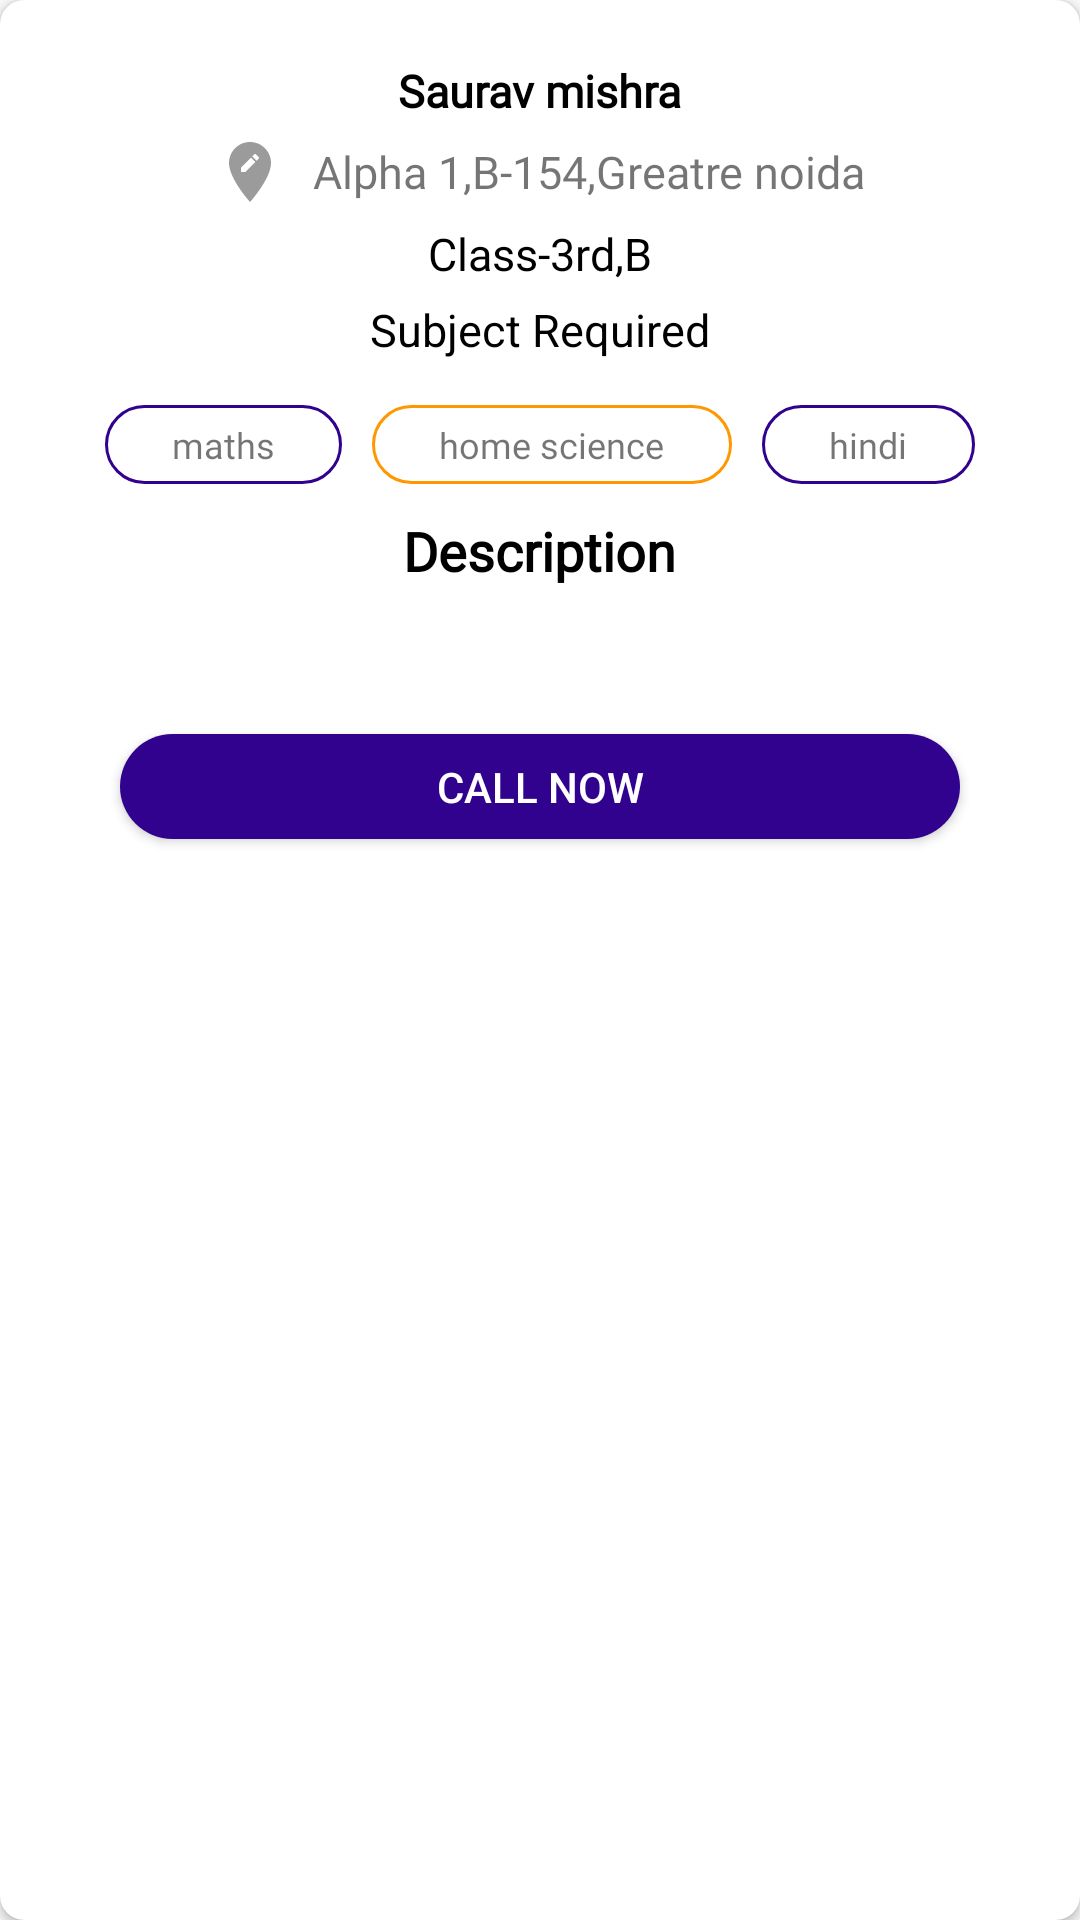

The Android layout XML behind this screen, and the referenced resources:
<!-- AndroidManifest.xml: application theme AppTheme -->
<!-- res/layout/studentprofile.xml -->
<?xml version="1.0" encoding="utf-8"?>
<androidx.cardview.widget.CardView
    xmlns:android="http://schemas.android.com/apk/res/android"
    xmlns:app="http://schemas.android.com/apk/res-auto"
    android:orientation="vertical"
    android:layout_width="match_parent"
    app:cardCornerRadius="8dp"
    android:layout_height="match_parent">
    <LinearLayout
                  android:layout_width="match_parent"
                  android:orientation="vertical"
                  android:layout_height="wrap_content">
                <TextView
                          android:layout_width="wrap_content"
                          android:text="Saurav mishra"
                          android:id="@+id/name_txt"
                          android:layout_marginTop="20dp"
                          android:layout_gravity="center"
                          android:textSize="15dp"
                          android:fontFamily="@font/quicksand_bold"
                          android:textColor="@color/Black"
                          android:textStyle="bold"
                          android:layout_height="wrap_content"/>
        <TextView android:layout_width="wrap_content"
                  android:gravity="center"
                  android:text="Alpha 1,B-154,Greatre noida"
                  android:id="@+id/address_txt"
            android:drawablePadding="9dp"
                  android:layout_marginStart="20dp"
                  android:layout_marginEnd="20dp"
                  android:fontFamily="@font/quicksand_bold"
                  android:drawableStart="@drawable/ic_edit_location_black_24dp"
                  android:layout_marginTop="5dp"
                  android:layout_gravity="center"
                  android:textSize="15dp"
                  android:layout_height="wrap_content" android:drawableLeft="@drawable/ic_edit_location_black_24dp"/>
        <TextView android:layout_width="wrap_content"
            android:visibility="gone"
                  android:text="+91111111111"
                  android:id="@+id/phone_txt"
                  android:layout_marginTop="5dp"
                  android:layout_gravity="center"
                  android:textSize="15dp"
                android:fontFamily="@font/quicksand_bold"
                  android:drawablePadding="9dp"
                  android:drawableStart="@drawable/ic_local_phone_black_24dp"
                  android:textColor="@color/Black"
                  android:layout_height="wrap_content"/>
        <TextView android:layout_width="wrap_content"
                  android:text="Class-3rd,B"
                  android:layout_marginTop="5dp"
                  android:id="@+id/class_txt"
                  android:layout_gravity="center"
                  android:textSize="15dp"
                android:fontFamily="@font/quicksand_bold"
                  android:textColor="@color/Black"
                  android:layout_height="wrap_content"/>

        <TextView android:layout_width="wrap_content"
                  android:text="Subject Required"
                  android:layout_marginTop="5dp"
                  android:layout_gravity="center"
                  android:textSize="15dp"
                  android:textColor="@color/Black"
                  android:layout_height="wrap_content"/>

        <LinearLayout android:layout_width="match_parent"
                      android:orientation="horizontal"
                      android:layout_marginEnd="30sp"
                      android:layout_marginTop="10dp"
                      android:layout_marginStart="30sp"
                      android:layout_height="wrap_content">
            <com.google.android.material.textfield.TextInputLayout
                    android:layout_width="wrap_content"
                    android:layout_marginTop="15dp"
                    android:layout_weight="1"
                    android:layout_margin="5dp"
                    android:background="@drawable/subject1"
                    android:layout_height="wrap_content">
                <com.google.android.material.textview.MaterialTextView
                        android:layout_width="wrap_content"
                        android:text="maths"
                        android:id="@+id/maths"
                        android:layout_gravity="center"
                        android:textSize="12dp"
                        android:textAlignment="center"
                        android:fontFamily="@font/quicksand_bold"
                        android:layout_margin="5dp"
                        android:layout_height="wrap_content" android:gravity="start" />
            </com.google.android.material.textfield.TextInputLayout>
            <com.google.android.material.textfield.TextInputLayout
                    android:layout_width="wrap_content"
                    android:background="@drawable/subject2"
                    android:layout_marginTop="15dp"
                    android:layout_margin="5dp"
                    android:layout_weight="1"
                    android:layout_height="wrap_content">
                <com.google.android.material.textview.MaterialTextView
                        android:layout_width="wrap_content"
                        android:text="home science"
                        android:id="@+id/phoneNo"
                        android:layout_margin="5dp"
                        android:textSize="12dp"
                        android:layout_gravity="center"
                        android:textAlignment="center"
                        android:fontFamily="@font/quicksand_bold"
                        android:layout_height="wrap_content" android:gravity="start"/>
            </com.google.android.material.textfield.TextInputLayout>
            <com.google.android.material.textfield.TextInputLayout
                    android:layout_width="wrap_content"
                    android:background="@drawable/subject1"
                    android:layout_margin="5dp"
                    android:layout_weight="1"
                    android:layout_marginTop="15dp"
                    android:layout_height="wrap_content">
                <com.google.android.material.textview.MaterialTextView
                        android:layout_width="wrap_content"
                        android:text="hindi"
                        android:layout_gravity="center"

                        android:textSize="12dp"
                        android:id="@+id/emailet"
                        android:layout_margin="5dp"
                        android:textAlignment="center"
                        android:fontFamily="@font/maven_pro"
                        android:layout_height="wrap_content"
                        android:gravity="start"/>
            </com.google.android.material.textfield.TextInputLayout>


        </LinearLayout>
        <TextView android:layout_width="wrap_content"
                  android:text="Description"
                  android:textStyle="bold"
                  android:textSize="18dp"
                  android:layout_gravity="center"
                  android:layout_marginTop="5dp"
                  android:fontFamily="@font/quicksand_bold"
                  android:textColor="@color/Black"
                  android:layout_height="wrap_content"/>
        <TextView android:layout_width="wrap_content"
                  android:layout_gravity="center"
                  android:id="@+id/dis_txt"
                  android:layout_marginTop="10dp"
                  android:fontFamily="@font/quicksand_bold"
                  android:text=""
                  android:layout_height="wrap_content"/>

        <Button
                android:layout_width="match_parent"
                android:id="@+id/buttonedit"
                android:layout_marginStart="40dp"
                android:layout_marginTop="20dp"
                android:text="Call now"
                android:textColor="#fff"
                android:background="@drawable/button_background"
                android:layout_marginEnd="40dp"
                android:layout_marginBottom="20dp"
                android:layout_height="35dp" />


    </LinearLayout>

</androidx.cardview.widget.CardView>
<!-- resources referenced by this layout -->
<resources>
  <color name="Black">#000000</color>
  <!-- drawable button_background (drawable) -->
  <?xml version="1.0" encoding="utf-8"?>
  <shape xmlns:android="http://schemas.android.com/apk/res/android"
      android:shape="rectangle">
  
      <solid android:color="@color/appcolor"/>
      <corners android:radius="300dp"/>
  
  </shape>
  <!-- drawable ic_edit_location_black_24dp (drawable) -->
  <vector xmlns:android="http://schemas.android.com/apk/res/android"
          android:width="24dp"
          android:height="24dp"
          android:viewportWidth="24.0"
          android:viewportHeight="24.0">
      <path
          android:fillColor="#9C9B9B"
          android:pathData="M12,2C8.14,2 5,5.14 5,9c0,5.25 7,13 7,13s7,-7.75 7,-13c0,-3.86 -3.14,-7 -7,-7zM10.44,12L9,12v-1.44l3.35,-3.34 1.43,1.43L10.44,12zM14.89,7.55l-0.7,0.7 -1.44,-1.44 0.7,-0.7c0.15,-0.15 0.39,-0.15 0.54,0l0.9,0.9c0.15,0.15 0.15,0.39 0,0.54z"/>
  </vector>
  <!-- drawable ic_local_phone_black_24dp (drawable) -->
  <vector xmlns:android="http://schemas.android.com/apk/res/android"
          android:width="24dp"
          android:height="24dp"
          android:viewportWidth="24.0"
          android:viewportHeight="24.0">
      <path
          android:fillColor="#9C9B9B"
          android:pathData="M6.62,10.79c1.44,2.83 3.76,5.14 6.59,6.59l2.2,-2.2c0.27,-0.27 0.67,-0.36 1.02,-0.24 1.12,0.37 2.33,0.57 3.57,0.57 0.55,0 1,0.45 1,1V20c0,0.55 -0.45,1 -1,1 -9.39,0 -17,-7.61 -17,-17 0,-0.55 0.45,-1 1,-1h3.5c0.55,0 1,0.45 1,1 0,1.25 0.2,2.45 0.57,3.57 0.11,0.35 0.03,0.74 -0.25,1.02l-2.2,2.2z"/>
  </vector>
  <!-- drawable subject1 (drawable) -->
  <?xml version="1.0" encoding="utf-8"?>
  <layer-list xmlns:android="http://schemas.android.com/apk/res/android">
  
      <item>
          <shape android:shape="rectangle">
  
              <solid android:color="@android:color/transparent"></solid>
  
              <stroke android:color="@color/appcolor"
                  android:width="1dp">
  
              </stroke>
  
              <corners android:radius="15dp"/>
          </shape>
  
  
      </item>
  
  </layer-list>
  <!-- drawable subject2 (drawable) -->
  <?xml version="1.0" encoding="utf-8"?>
  <layer-list xmlns:android="http://schemas.android.com/apk/res/android">
  
      <item>
          <shape android:shape="rectangle">
  
              <solid android:color="@android:color/transparent"></solid>
  
              <stroke android:color="#FF9800"
                  android:width="1dp">
  
              </stroke>
  
              <corners android:radius="15dp"/>
          </shape>
  
  
      </item>
  
  </layer-list>
  <style name="AppTheme" parent="Theme.AppCompat.Light.NoActionBar">
          
          <item name="colorPrimary">@color/appcolor</item>
          <item name="colorPrimaryDark">@color/appcolor</item>
          <item name="colorAccent">@color/colorAccent</item>
      </style>
  <color name="appcolor">#31028E</color>
  <color name="colorAccent">#f2c037</color>
</resources>
